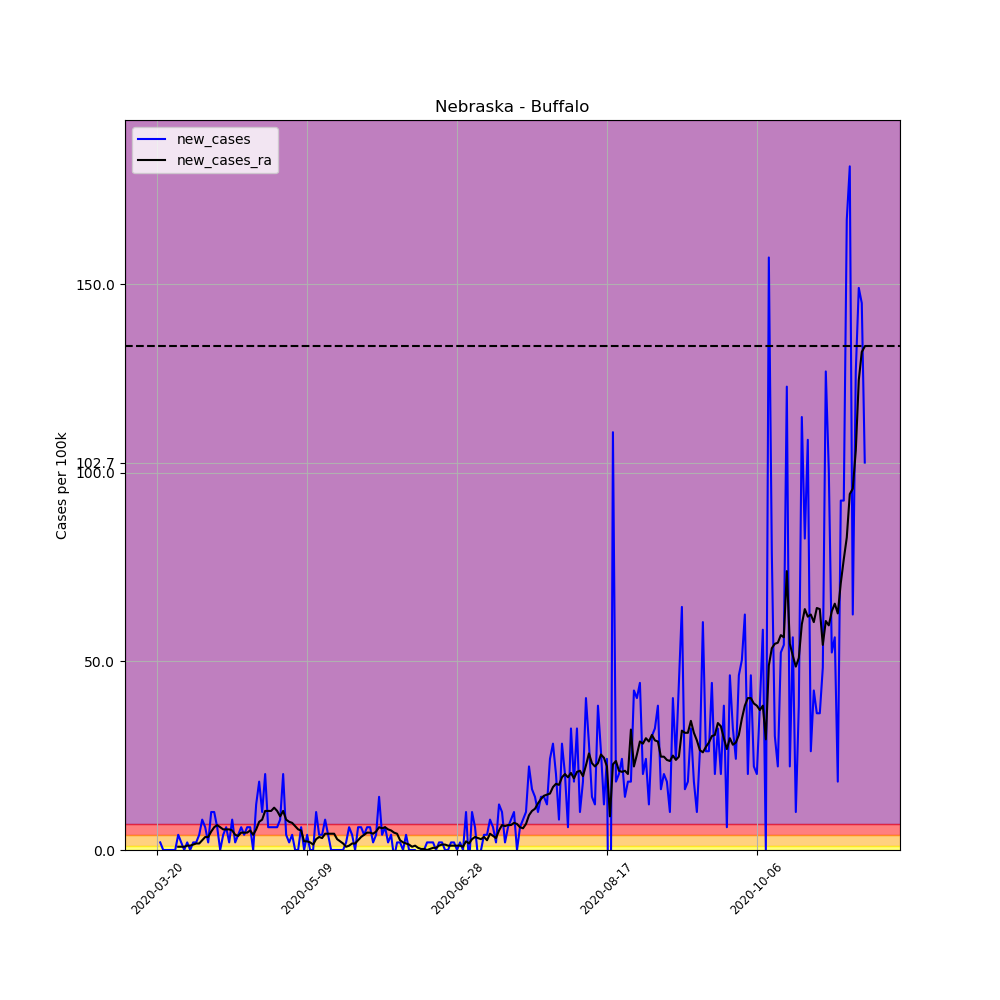

The table this chart was drawn from, first rows:
, date, county, state, fips, cases, deaths, COUNTY, STNAME, CTYNAME, POPESTIMATE2019, per_100k, per_100k_ra, new_cases, new_cases_ra
199895, 2020-03-20, Buffalo, Nebraska, 31019, 1, 0, 19, Nebraska, Buffalo, 49659, 2.014, , , 
199896, 2020-03-21, Buffalo, Nebraska, 31019, 2, 0, 19, Nebraska, Buffalo, 49659, 4.027, , 2.014, 
199897, 2020-03-22, Buffalo, Nebraska, 31019, 2, 0, 19, Nebraska, Buffalo, 49659, 4.027, , 0.0, 
199898, 2020-03-23, Buffalo, Nebraska, 31019, 2, 0, 19, Nebraska, Buffalo, 49659, 4.027, , 0.0, 
199899, 2020-03-24, Buffalo, Nebraska, 31019, 2, 0, 19, Nebraska, Buffalo, 49659, 4.027, , 0.0, 
199900, 2020-03-25, Buffalo, Nebraska, 31019, 2, 0, 19, Nebraska, Buffalo, 49659, 4.027, , 0.0, 
199901, 2020-03-26, Buffalo, Nebraska, 31019, 2, 0, 19, Nebraska, Buffalo, 49659, 4.027, 3.74, 0.0, 
199902, 2020-03-27, Buffalo, Nebraska, 31019, 4, 0, 19, Nebraska, Buffalo, 49659, 8.055, 4.603, 4.027, 0.863
199903, 2020-03-28, Buffalo, Nebraska, 31019, 5, 0, 19, Nebraska, Buffalo, 49659, 10.07, 5.466, 2.014, 0.863
199904, 2020-03-29, Buffalo, Nebraska, 31019, 5, 0, 19, Nebraska, Buffalo, 49659, 10.07, 6.329, 0.0, 0.863
199905, 2020-03-30, Buffalo, Nebraska, 31019, 6, 0, 19, Nebraska, Buffalo, 49659, 12.08, 7.48, 2.014, 1.151
199906, 2020-03-31, Buffalo, Nebraska, 31019, 6, 1, 19, Nebraska, Buffalo, 49659, 12.08, 8.63, 0.0, 1.151
199907, 2020-04-01, Buffalo, Nebraska, 31019, 7, 1, 19, Nebraska, Buffalo, 49659, 14.1, 10.07, 2.014, 1.438
199908, 2020-04-02, Buffalo, Nebraska, 31019, 8, 1, 19, Nebraska, Buffalo, 49659, 16.11, 11.79, 2.014, 1.726
199909, 2020-04-03, Buffalo, Nebraska, 31019, 10, 1, 19, Nebraska, Buffalo, 49659, 20.14, 13.52, 4.027, 1.726
199910, 2020-04-04, Buffalo, Nebraska, 31019, 14, 1, 19, Nebraska, Buffalo, 49659, 28.19, 16.11, 8.055, 2.589
199911, 2020-04-05, Buffalo, Nebraska, 31019, 17, 1, 19, Nebraska, Buffalo, 49659, 34.23, 19.56, 6.041, 3.452
199912, 2020-04-06, Buffalo, Nebraska, 31019, 18, 1, 19, Nebraska, Buffalo, 49659, 36.25, 23.01, 2.014, 3.452
199913, 2020-04-07, Buffalo, Nebraska, 31019, 23, 1, 19, Nebraska, Buffalo, 49659, 46.32, 27.9, 10.07, 4.89
199914, 2020-04-08, Buffalo, Nebraska, 31019, 28, 1, 19, Nebraska, Buffalo, 49659, 56.38, 33.95, 10.07, 6.041
199915, 2020-04-09, Buffalo, Nebraska, 31019, 31, 1, 19, Nebraska, Buffalo, 49659, 62.43, 40.56, 6.041, 6.617
199916, 2020-04-10, Buffalo, Nebraska, 31019, 31, 1, 19, Nebraska, Buffalo, 49659, 62.43, 46.6, 0.0, 6.041
199917, 2020-04-11, Buffalo, Nebraska, 31019, 33, 1, 19, Nebraska, Buffalo, 49659, 66.45, 52.07, 4.027, 5.466
199918, 2020-04-12, Buffalo, Nebraska, 31019, 36, 1, 19, Nebraska, Buffalo, 49659, 72.49, 57.54, 6.041, 5.466
199919, 2020-04-13, Buffalo, Nebraska, 31019, 37, 1, 19, Nebraska, Buffalo, 49659, 74.51, 63, 2.014, 5.466
199920, 2020-04-14, Buffalo, Nebraska, 31019, 41, 1, 19, Nebraska, Buffalo, 49659, 82.56, 68.18, 8.055, 5.178
199921, 2020-04-15, Buffalo, Nebraska, 31019, 42, 1, 19, Nebraska, Buffalo, 49659, 84.58, 72.21, 2.014, 4.027
199922, 2020-04-16, Buffalo, Nebraska, 31019, 44, 1, 19, Nebraska, Buffalo, 49659, 88.6, 75.95, 4.027, 3.74
199923, 2020-04-17, Buffalo, Nebraska, 31019, 47, 1, 19, Nebraska, Buffalo, 49659, 94.65, 80.55, 6.041, 4.603
199924, 2020-04-18, Buffalo, Nebraska, 31019, 49, 1, 19, Nebraska, Buffalo, 49659, 98.67, 85.15, 4.027, 4.603
199925, 2020-04-19, Buffalo, Nebraska, 31019, 52, 1, 19, Nebraska, Buffalo, 49659, 104.7, 89.75, 6.041, 4.603
199926, 2020-04-20, Buffalo, Nebraska, 31019, 55, 1, 19, Nebraska, Buffalo, 49659, 110.8, 94.93, 6.041, 5.178
199927, 2020-04-21, Buffalo, Nebraska, 31019, 55, 1, 19, Nebraska, Buffalo, 49659, 110.8, 98.96, 0.0, 4.027
199928, 2020-04-22, Buffalo, Nebraska, 31019, 61, 1, 19, Nebraska, Buffalo, 49659, 122.8, 104.4, 12.08, 5.466
199929, 2020-04-23, Buffalo, Nebraska, 31019, 70, 1, 19, Nebraska, Buffalo, 49659, 141, 111.9, 18.12, 7.48
199930, 2020-04-24, Buffalo, Nebraska, 31019, 75, 1, 19, Nebraska, Buffalo, 49659, 151, 120, 10.07, 8.055
199931, 2020-04-25, Buffalo, Nebraska, 31019, 85, 1, 19, Nebraska, Buffalo, 49659, 171.2, 130.3, 20.14, 10.36
199932, 2020-04-26, Buffalo, Nebraska, 31019, 88, 1, 19, Nebraska, Buffalo, 49659, 177.2, 140.7, 6.041, 10.36
199933, 2020-04-27, Buffalo, Nebraska, 31019, 91, 1, 19, Nebraska, Buffalo, 49659, 183.2, 151, 6.041, 10.36
199934, 2020-04-28, Buffalo, Nebraska, 31019, 94, 1, 19, Nebraska, Buffalo, 49659, 189.3, 162.2, 6.041, 11.22
199935, 2020-04-29, Buffalo, Nebraska, 31019, 97, 1, 19, Nebraska, Buffalo, 49659, 195.3, 172.6, 6.041, 10.36
199936, 2020-04-30, Buffalo, Nebraska, 31019, 101, 1, 19, Nebraska, Buffalo, 49659, 203.4, 181.5, 8.055, 8.918
199937, 2020-05-01, Buffalo, Nebraska, 31019, 111, 1, 19, Nebraska, Buffalo, 49659, 223.5, 191.9, 20.14, 10.36
199938, 2020-05-02, Buffalo, Nebraska, 31019, 113, 1, 19, Nebraska, Buffalo, 49659, 227.6, 199.9, 4.027, 8.055
199939, 2020-05-03, Buffalo, Nebraska, 31019, 114, 1, 19, Nebraska, Buffalo, 49659, 229.6, 207.4, 2.014, 7.48
199940, 2020-05-04, Buffalo, Nebraska, 31019, 116, 1, 19, Nebraska, Buffalo, 49659, 233.6, 214.6, 4.027, 7.192
199941, 2020-05-05, Buffalo, Nebraska, 31019, 116, 1, 19, Nebraska, Buffalo, 49659, 233.6, 220.9, 0.0, 6.329
199942, 2020-05-06, Buffalo, Nebraska, 31019, 116, 1, 19, Nebraska, Buffalo, 49659, 233.6, 226.4, 0.0, 5.466
199943, 2020-05-07, Buffalo, Nebraska, 31019, 119, 1, 19, Nebraska, Buffalo, 49659, 239.6, 231.6, 6.041, 5.178
199944, 2020-05-08, Buffalo, Nebraska, 31019, 119, 1, 19, Nebraska, Buffalo, 49659, 239.6, 233.9, 0.0, 2.301
199945, 2020-05-09, Buffalo, Nebraska, 31019, 121, 1, 19, Nebraska, Buffalo, 49659, 243.7, 236.2, 4.027, 2.301
199946, 2020-05-10, Buffalo, Nebraska, 31019, 121, 1, 19, Nebraska, Buffalo, 49659, 243.7, 238.2, 0.0, 2.014
199947, 2020-05-11, Buffalo, Nebraska, 31019, 121, 1, 19, Nebraska, Buffalo, 49659, 243.7, 239.6, 0.0, 1.438
199948, 2020-05-12, Buffalo, Nebraska, 31019, 126, 1, 19, Nebraska, Buffalo, 49659, 253.7, 242.5, 10.07, 2.877
199949, 2020-05-13, Buffalo, Nebraska, 31019, 128, 1, 19, Nebraska, Buffalo, 49659, 257.8, 246, 4.027, 3.452
199950, 2020-05-14, Buffalo, Nebraska, 31019, 130, 1, 19, Nebraska, Buffalo, 49659, 261.8, 249.1, 4.027, 3.164
199951, 2020-05-15, Buffalo, Nebraska, 31019, 134, 1, 19, Nebraska, Buffalo, 49659, 269.8, 253.4, 8.055, 4.315
199952, 2020-05-16, Buffalo, Nebraska, 31019, 136, 1, 19, Nebraska, Buffalo, 49659, 273.9, 257.8, 4.027, 4.315
199953, 2020-05-17, Buffalo, Nebraska, 31019, 136, 1, 19, Nebraska, Buffalo, 49659, 273.9, 262.1, 0.0, 4.315
199954, 2020-05-18, Buffalo, Nebraska, 31019, 136, 1, 19, Nebraska, Buffalo, 49659, 273.9, 266.4, 0.0, 4.315
... 177 more rows
